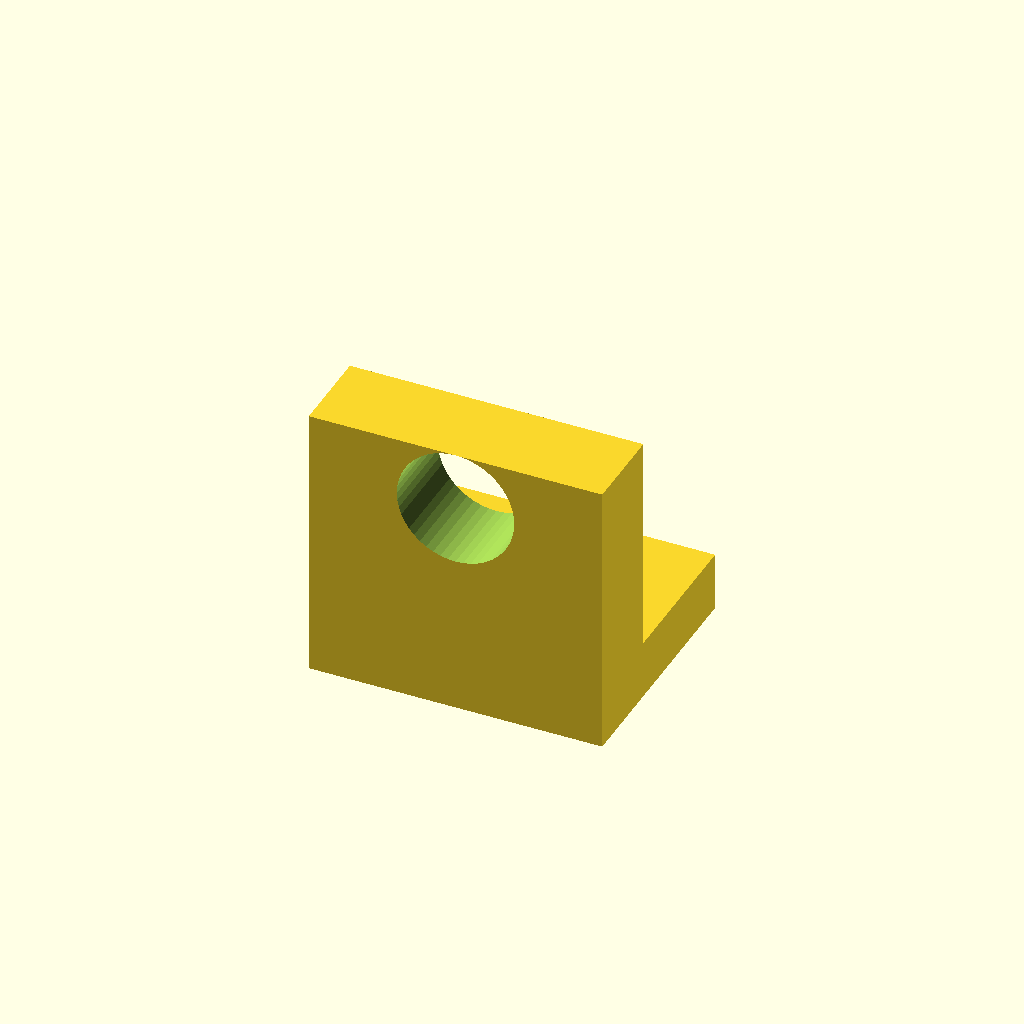
Cell 1: rendered with the file's own defaults.
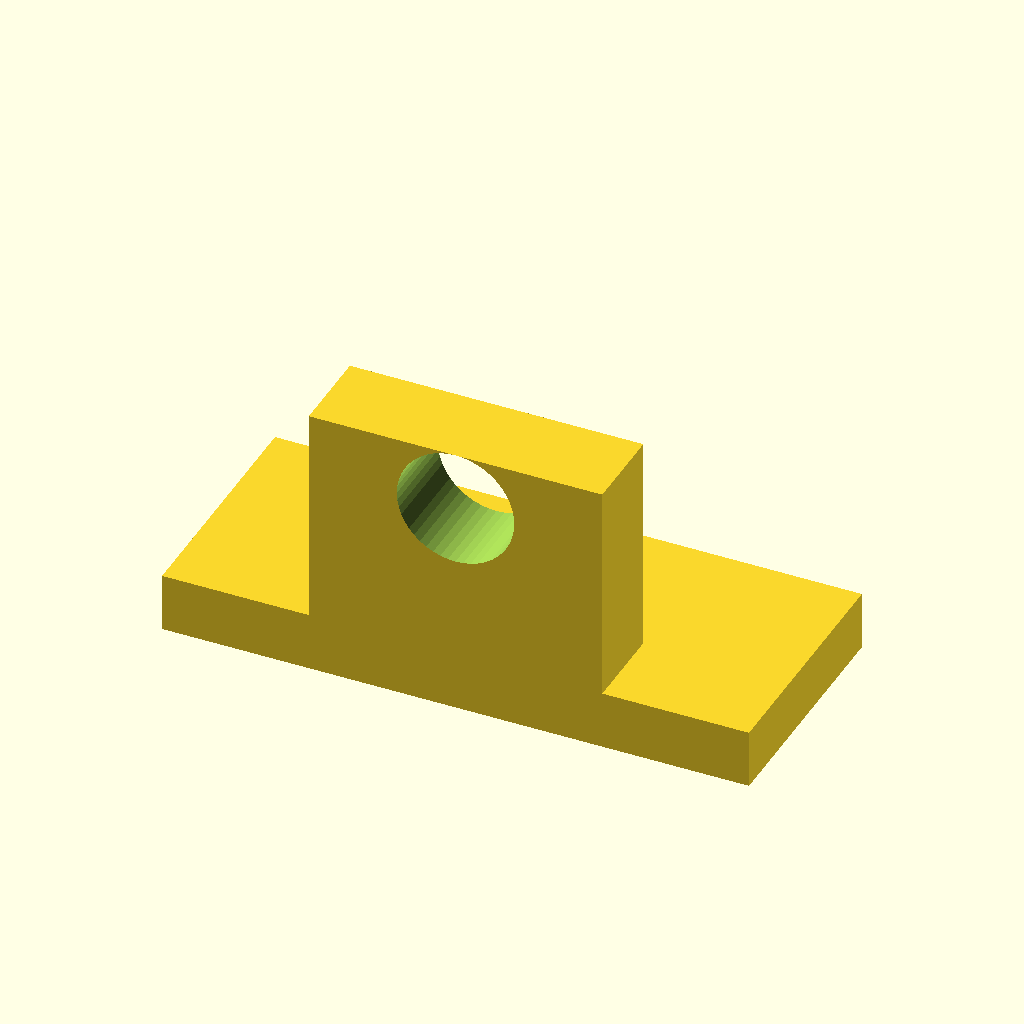
Cell 2: the same model with base_hw = 40.
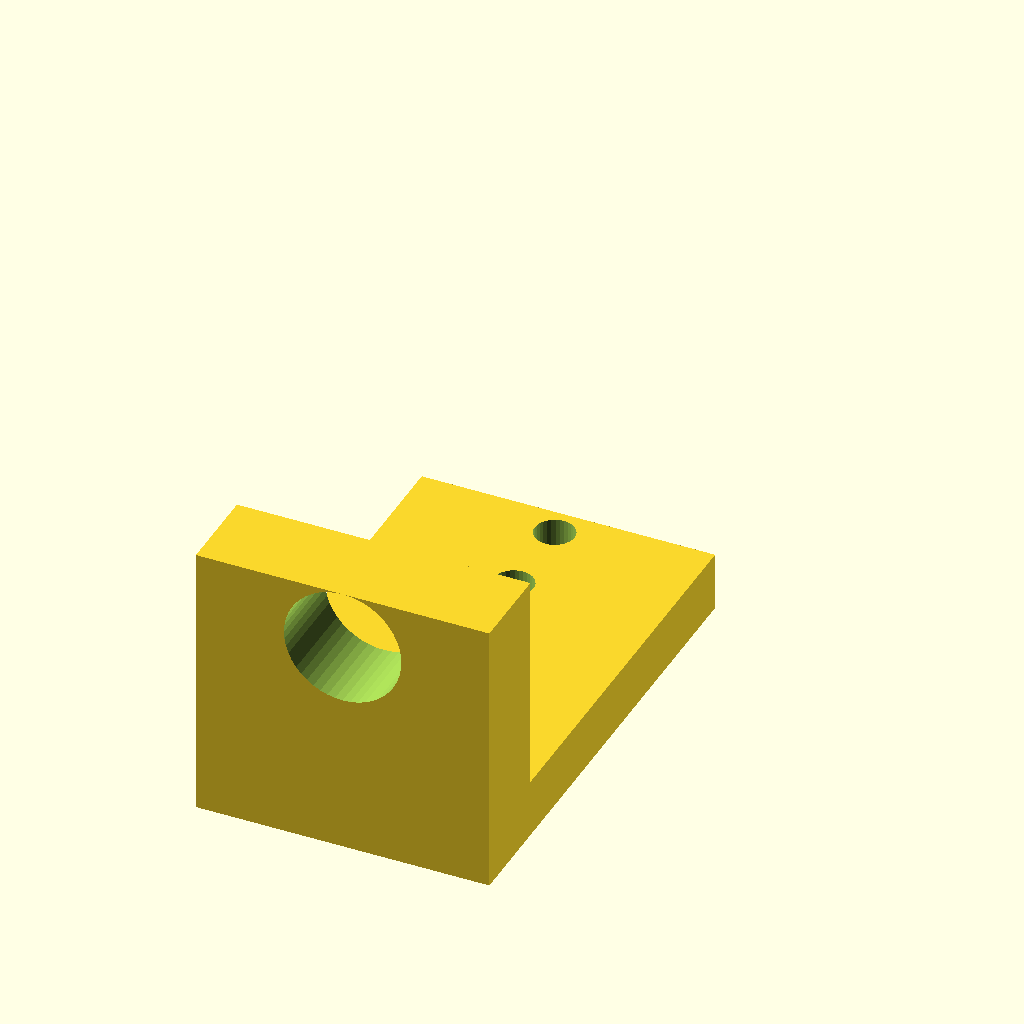
Cell 3: base_d = 66 (everything else at default).
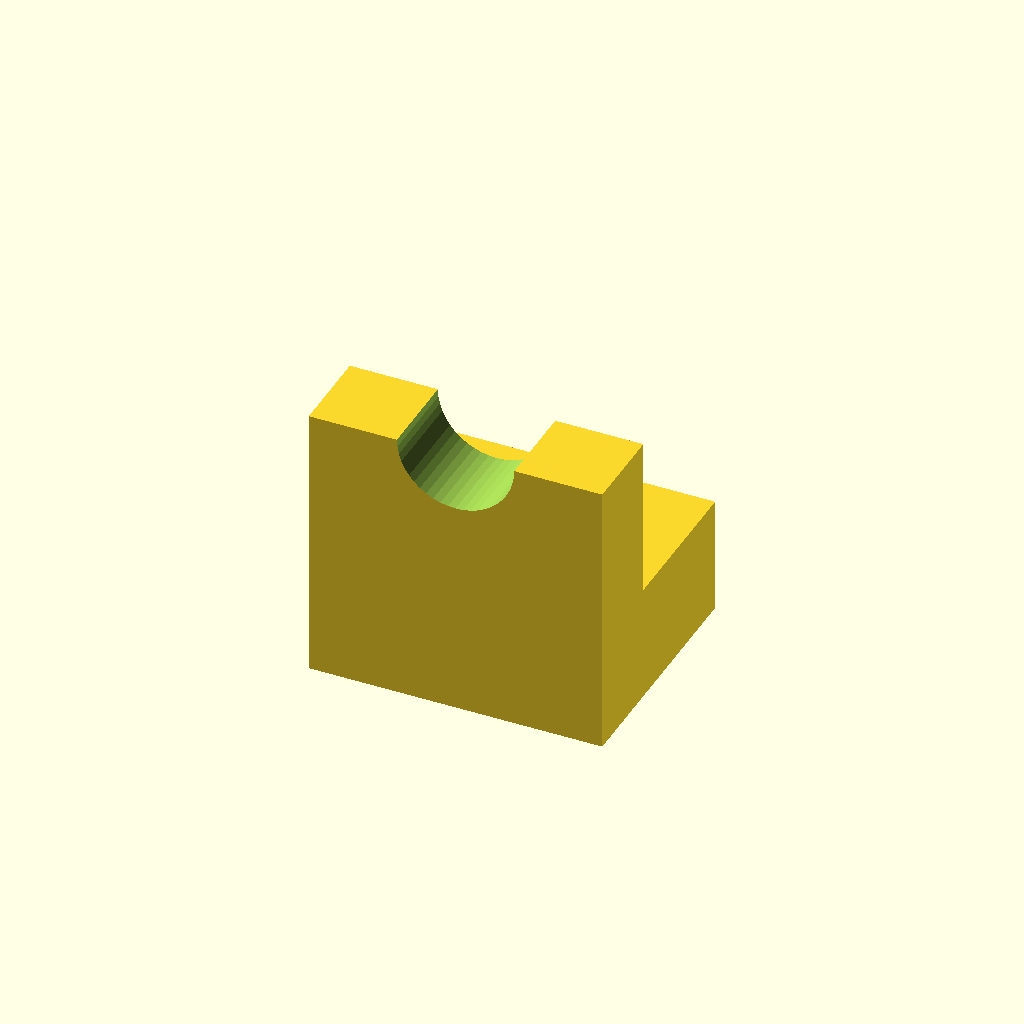
Cell 4: base_t = 16 (everything else at default).
One fixed orthographic camera (rotation 55°, 0°, 25°; colour scheme Cornfield) for every cell.
The OpenSCAD source (parts/child/exterior/printed/child_lug/child_lug.scad):
// =====================================================================
// child_lug.scad — 子機 吊り耳 (ボルトオン小部品、左右共通 ×2)
//
// 外装フレーム再設計 (R4/R8)。旧 child_shell_aft の一体吊り耳を分離した:
//   - 平置き印刷で層が荷重方向に並ぶ (一体型は +Z 印刷で層またぎになる)
//   - スーツケース輸送時は M5 ×2 を外して耳ごと外せる (R4 の解 c)
// コアフレームのラッチ/ヒンジ側フランジ頂部ボス (z=218 面、y -14..0、
// M5 熱圧入インサート ×2 @ x=±16(ボス中心相対), y=-6) へ垂直ボルトで締結。
// 機体では左右 x=±60 に配置。2 点ブライドル (Ø10 ロープ / M10 シャックル)。
//
// 座標系 (部品ローカル): 取付面 = z0 (機体では z=218)。x = 基線方向。
//   耳板は y -24..-12 (機体後方寄り)、シャックルピン軸 = Y。
// 印刷向き: 耳板面 (y=-24) をベッドへ倒して平置き。荷重・ボルト軸とも層面内。
// 荷重: L1 吊り 99 N/耳 (3g)・L2 輸送 600 N: lug 1.6 MPa / 耳板曲げ 18.8 MPa
//   (600N 側方単独ヒット、係数 10 込み) → PASS (quick_strength 済み)
// =====================================================================

/* [取付 (コアフレーム側と二重定義)]
   機体では x=±66 の縦列 2 本 (y=-4/-16)。列が 1 本なのは上ポケット壁 (r60.9)
   の外側に置くため。x=±66 は lf_x1=72 のフランジ内。 */
base_hw   = 20;     // 台座半幅 (x)
base_d    = 33;     // 台座奥行 (y 0..-33)
base_t    = 8;
m5_d      = 5.4;
bolt_y2   = [-4, -16];  // M5 ×2 (x=0 列)

/* [耳板] */
ear_t     = 12;     // 板厚 (y)。y -33..-21
ear_hw    = 20;     // 半幅 (x)
ear_top   = 38;     // 台座上面からの高さ (機体で z=256+... 実際は 218+8+30)
hole_d    = 16;     // Ø10 ロープ / M10 シャックル
hole_z    = 22;     // 台座上面から (機体 z = 248)

/* [Hidden] */
fudge = 0.01;

// ---- 検査 ------------------------------------------------------------
assert(ear_hw - hole_d/2 >= 10,               "耳の横端距離 < 10");
assert(base_t + ear_top - (base_t + hole_z) - hole_d/2 >= 8, "耳の上端距離 < 8");
assert(hole_z - hole_d/2 >= 6,                "穴と台座の距離 < 6");
assert(max(bolt_y2) + m5_d/2 <= -0.5, "M5 が台座前縁に近すぎる");
assert(min(bolt_y2) - 4.3 > -base_d + ear_t + 0.5,
       "M5 頭 (Ø8.5) が耳板に当たる");
echo(str("耳穴 中心 z(機体) = 218 + ", base_t + hole_z, " / 上端 = 218+", base_t + ear_top));

// ---- 形状 ------------------------------------------------------------
difference() {
    union() {
        // 台座
        translate([-base_hw, -base_d, 0]) cube([2*base_hw, base_d, base_t]);
        // 耳板
        translate([-ear_hw, -base_d, base_t - fudge])
            cube([2*ear_hw, ear_t, ear_top - base_t + fudge]);
    }
    // M5 ×2 (垂直、x=0 の縦列)
    for (yy = bolt_y2)
        translate([0, yy, -fudge])
            cylinder(d = m5_d, h = base_t + 2*fudge, $fn = 32);
    // シャックル穴 Ø16 (軸 Y)
    translate([0, -base_d - fudge, base_t + hole_z])
        rotate([-90, 0, 0]) cylinder(d = hole_d, h = ear_t + 2*fudge, $fn = 48);
}
Parameter table extracted from the source (name, type, default, range or options):
base_hw: number, default 20
base_d: number, default 33
base_t: number, default 8
m5_d: number, default 5.4
bolt_y2: vector, default [-4, -16]
ear_t: number, default 12
ear_hw: number, default 20
ear_top: number, default 38
hole_d: number, default 16
hole_z: number, default 22
